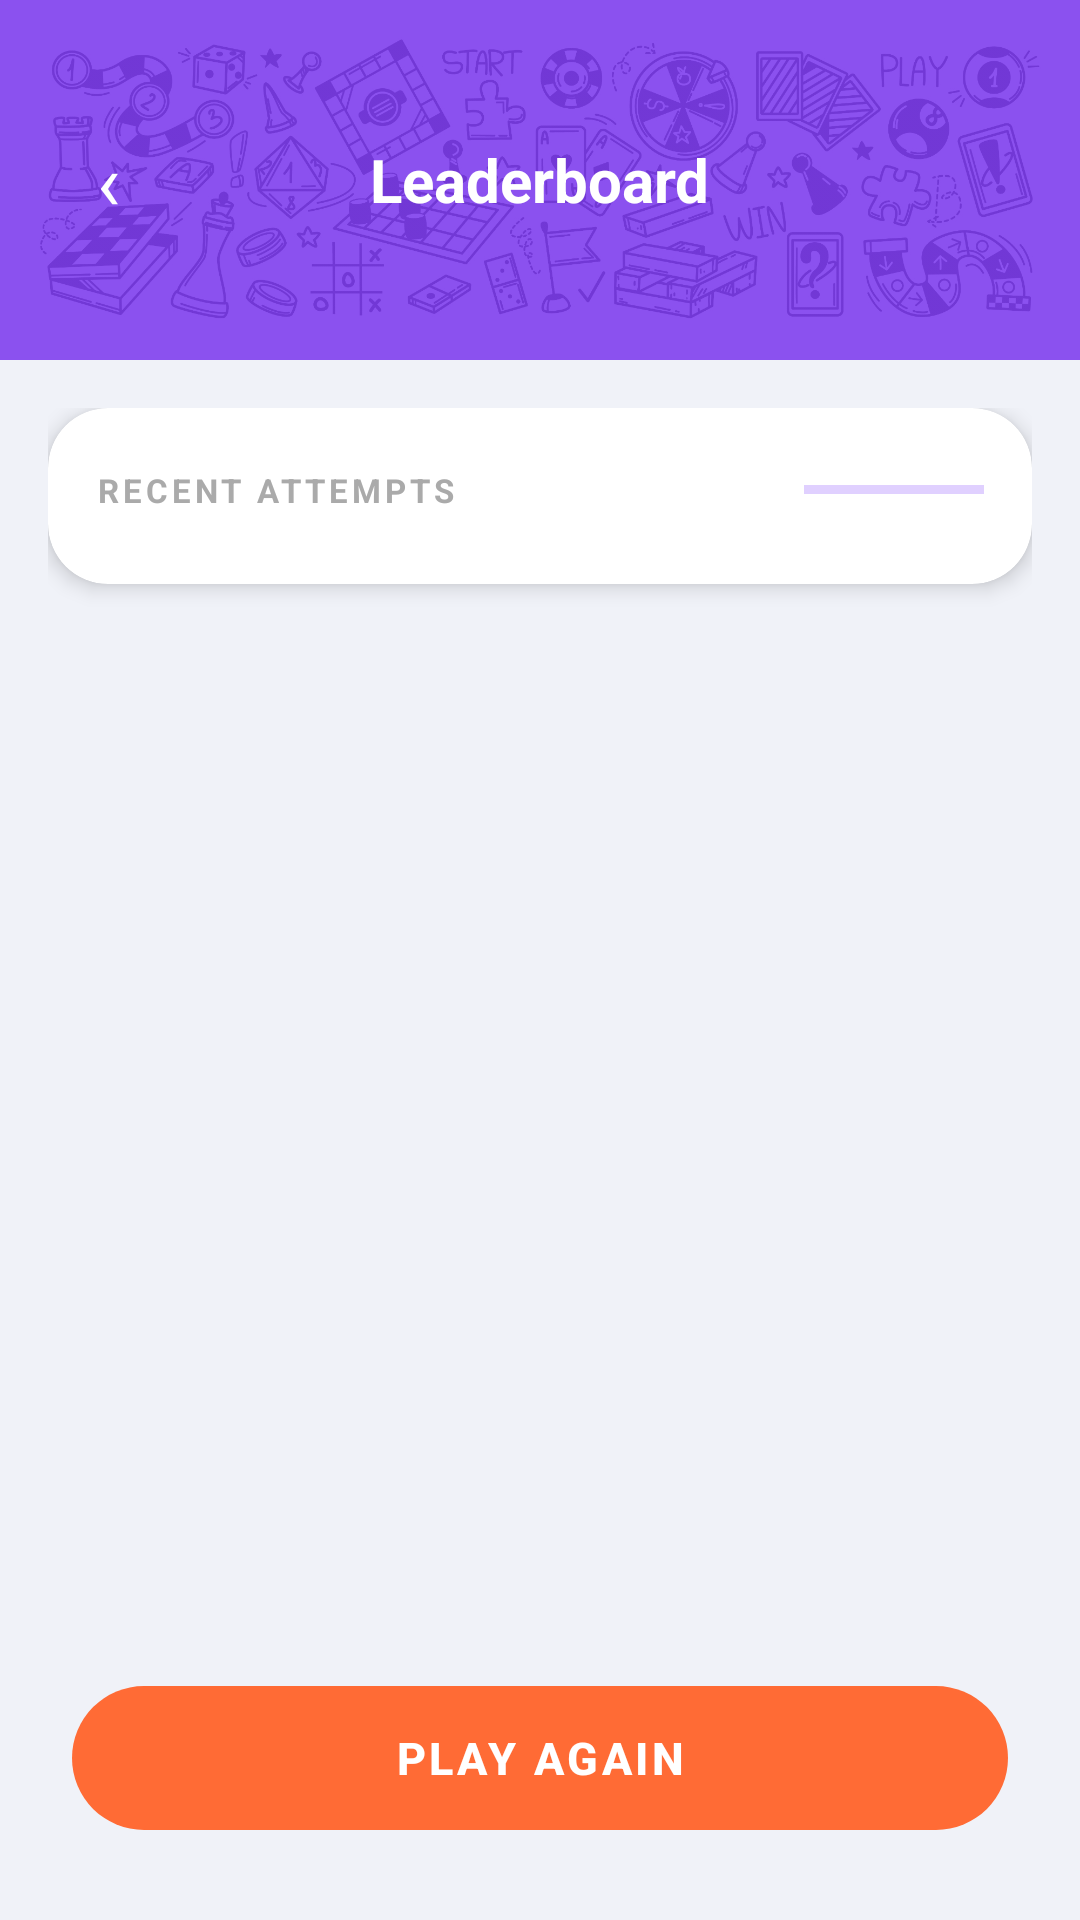

Android layout source for this screen:
<!-- AndroidManifest.xml: application theme Theme.QuizApp -->
<!-- res/layout/activity_leaderboard.xml -->
<?xml version="1.0" encoding="utf-8"?>
<RelativeLayout
    xmlns:android="http://schemas.android.com/apk/res/android"
    xmlns:app="http://schemas.android.com/apk/res-auto"
    android:layout_width="match_parent"
    android:layout_height="match_parent"
    android:background="#F0F2F8">

    
    <RelativeLayout
        android:id="@+id/toolbar"
        android:layout_width="match_parent"
        android:layout_height="120dp"
        android:background="#7C3AED">

        
        <ImageView
            android:layout_width="match_parent"
            android:layout_height="match_parent"
            android:src="@drawable/bg_doodle"
            android:scaleType="centerCrop"
            android:alpha="0.12" />

        
        <TextView
            android:id="@+id/btn_back"
            android:layout_width="40dp"
            android:layout_height="40dp"
            android:layout_centerVertical="true"
            android:layout_alignParentStart="true"
            android:layout_marginStart="16dp"
            android:text="‹"
            android:textColor="#FFFFFF"
            android:textSize="26sp"
            android:gravity="center"
            android:background="@drawable/circle_back" />

        
        <TextView
            android:layout_width="wrap_content"
            android:layout_height="wrap_content"
            android:layout_centerInParent="true"
            android:text="Leaderboard"
            android:textColor="#FFFFFF"
            android:textSize="20sp"
            android:textStyle="bold" />

    </RelativeLayout>

    
    <com.google.android.material.button.MaterialButton
        android:id="@+id/btn_play_again"
        android:layout_width="match_parent"
        android:layout_height="60dp"
        android:layout_alignParentBottom="true"
        android:layout_marginStart="24dp"
        android:layout_marginEnd="24dp"
        android:layout_marginBottom="24dp"
        android:text="PLAY AGAIN"
        android:textColor="#FFFFFF"
        android:textSize="15sp"
        android:textStyle="bold"
        android:letterSpacing="0.08"
        app:backgroundTint="#FF6B35"
        app:cornerRadius="32dp" />

    
    <ScrollView
        android:layout_width="match_parent"
        android:layout_height="match_parent"
        android:layout_below="@id/toolbar"
        android:layout_above="@id/btn_play_again"
        android:fillViewport="true">

        <LinearLayout
            android:layout_width="match_parent"
            android:layout_height="wrap_content"
            android:orientation="vertical"
            android:padding="16dp">

            <androidx.cardview.widget.CardView
                android:layout_width="match_parent"
                android:layout_height="wrap_content"
                app:cardCornerRadius="20dp"
                app:cardElevation="4dp"
                app:cardBackgroundColor="#FFFFFF">

                <LinearLayout
                    android:id="@+id/ll_scores_container"
                    android:layout_width="match_parent"
                    android:layout_height="wrap_content"
                    android:orientation="vertical"
                    android:paddingStart="16dp"
                    android:paddingEnd="16dp"
                    android:paddingTop="20dp"
                    android:paddingBottom="12dp">

                    
                    <RelativeLayout
                        android:layout_width="match_parent"
                        android:layout_height="wrap_content"
                        android:layout_marginBottom="12dp">

                        <TextView
                            android:layout_width="wrap_content"
                            android:layout_height="wrap_content"
                            android:layout_alignParentStart="true"
                            android:layout_centerVertical="true"
                            android:text="RECENT ATTEMPTS"
                            android:textColor="#AAAAAA"
                            android:textSize="11sp"
                            android:textStyle="bold"
                            android:letterSpacing="0.12" />

                        <View
                            android:layout_width="60dp"
                            android:layout_height="3dp"
                            android:layout_alignParentEnd="true"
                            android:layout_centerVertical="true"
                            android:background="#E0D0FF" />

                    </RelativeLayout>

                    

                </LinearLayout>

            </androidx.cardview.widget.CardView>

        </LinearLayout>
    </ScrollView>

</RelativeLayout>
<!-- resources referenced by this layout -->
<resources>
  <!-- drawable bg_doodle: jpg bitmap (drawable, 239854 bytes) -->
  <style name="Theme.QuizApp" parent="Theme.MaterialComponents.Light.NoActionBar">
  
          
          <item name="colorPrimary">@color/primary</item>
          <item name="colorPrimaryVariant">@color/primary_dark</item>
  
          
          <item name="android:statusBarColor">@color/primary_dark</item>
  
          
          <item name="textInputStyle">
              @style/Widget.MaterialComponents.TextInputLayout.OutlinedBox
          </item>
  
          
          <item name="materialButtonStyle">
              @style/Widget.MaterialComponents.Button.UnelevatedButton
          </item>
      </style>
  <color name="primary">#3F51B5</color>
  <color name="primary_dark">#283593</color>
</resources>
